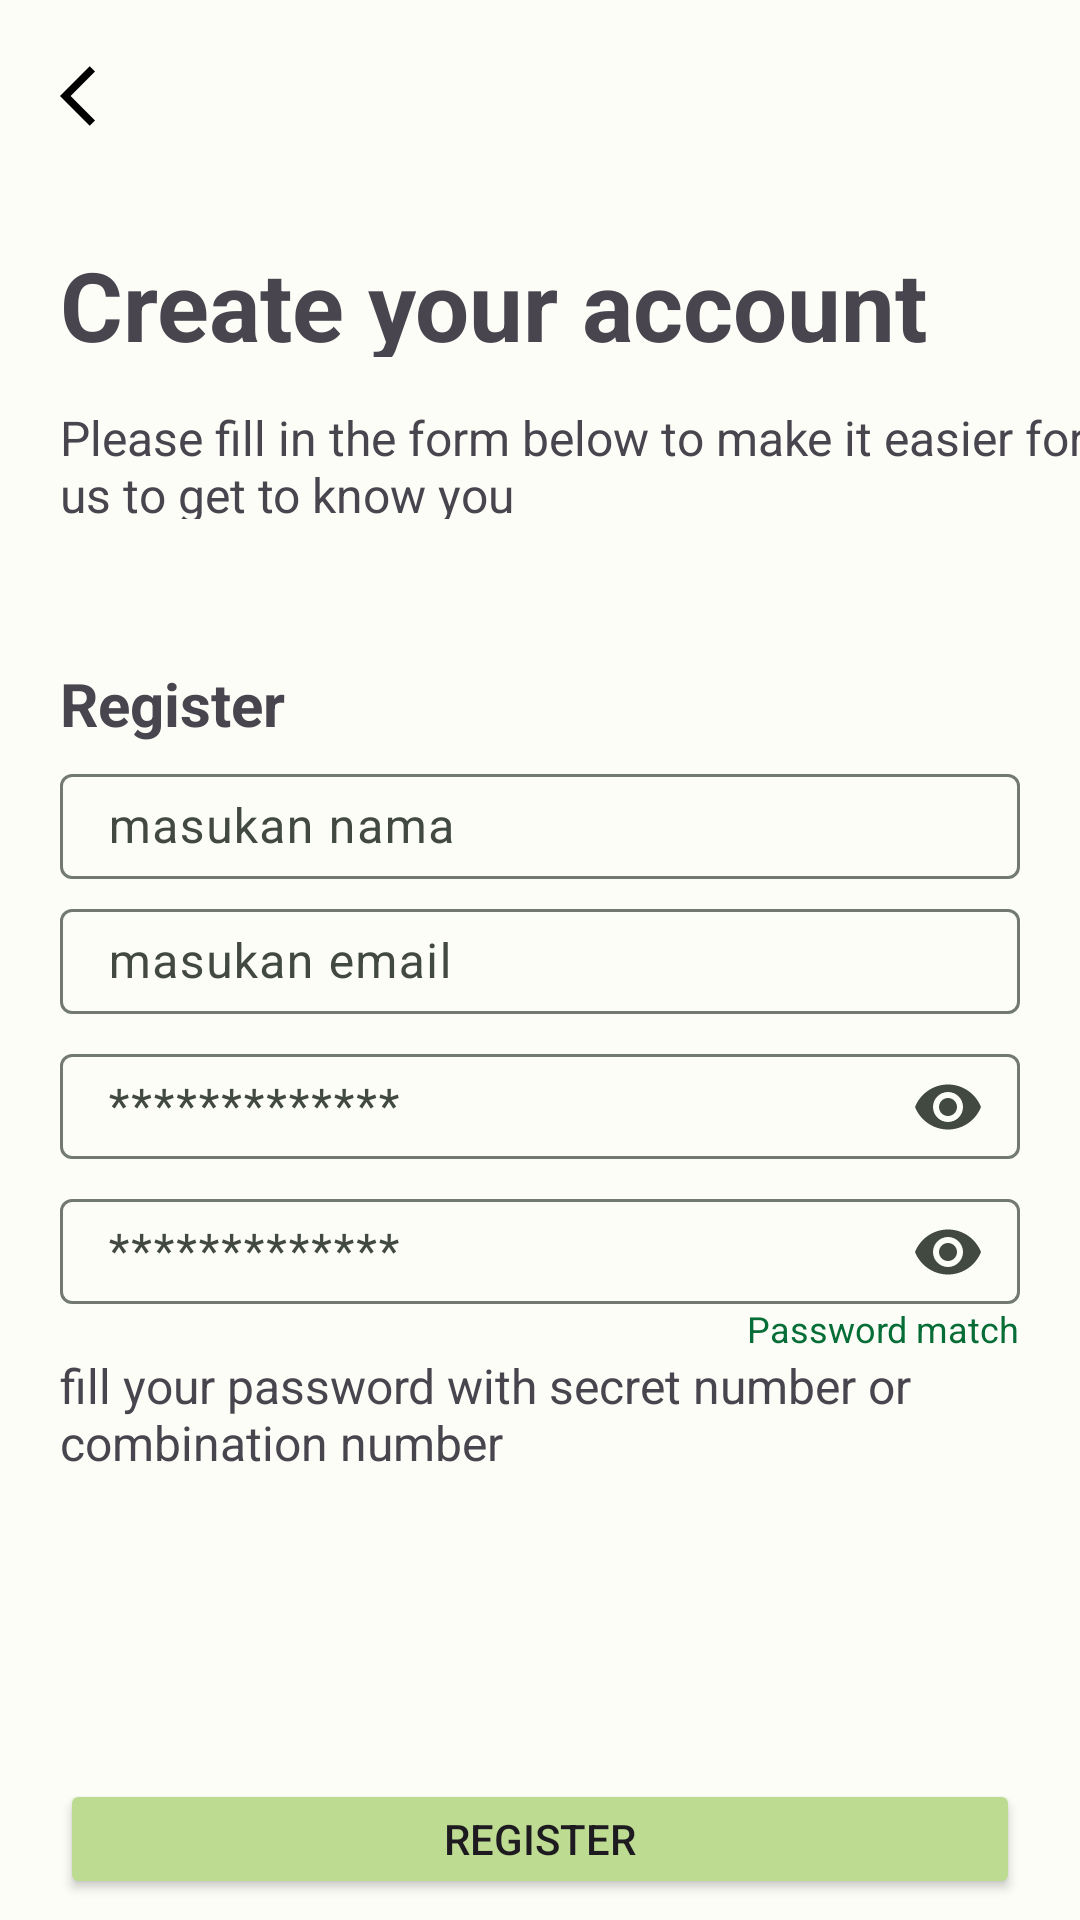

Layout XML and referenced resources for this Android screen:
<!-- AndroidManifest.xml: application theme Theme.CropOptima -->
<!-- res/layout/fragment_register.xml -->
<?xml version="1.0" encoding="utf-8"?>
<androidx.constraintlayout.widget.ConstraintLayout xmlns:android="http://schemas.android.com/apk/res/android"
    xmlns:app="http://schemas.android.com/apk/res-auto"
    xmlns:tools="http://schemas.android.com/tools"
    android:layout_width="match_parent"
    android:layout_height="match_parent"
    tools:context=".auth.register.RegisterFragment">


    <ImageView
        android:id="@+id/img_arrow_back"
        android:layout_width="wrap_content"
        android:layout_height="wrap_content"
        android:layout_marginStart="20dp"
        android:layout_marginTop="20dp"
        android:src="@drawable/arrow_back"
        app:layout_constraintStart_toStartOf="parent"
        app:layout_constraintTop_toTopOf="parent" />

    <TextView
        android:id="@+id/tv_create_your_account"
        android:layout_width="339dp"
        android:layout_height="39dp"
        android:layout_marginStart="20dp"
        android:layout_marginTop="80dp"
        android:text="Create your account"
        android:textSize="32dp"
        android:textStyle="bold"
        app:layout_constraintStart_toStartOf="parent"
        app:layout_constraintTop_toTopOf="parent" />

    <TextView
        android:id="@+id/tv_please_fill_form"
        android:layout_width="346dp"
        android:layout_height="38dp"
        android:layout_marginStart="20dp"
        android:layout_marginTop="16dp"
        android:textSize="16sp"
        android:text="Please fill in the form below to make it easier for us to get to know you"
        app:layout_constraintStart_toStartOf="parent"
        app:layout_constraintTop_toBottomOf="@+id/tv_create_your_account" />

    <TextView
        android:id="@+id/tv_fill_your_form"
        android:layout_width="346dp"
        android:layout_height="38dp"
        android:layout_marginStart="20dp"
        android:textSize="16sp"
        android:text="fill your password with secret number or combination number"
        app:layout_constraintStart_toStartOf="parent"
        app:layout_constraintTop_toBottomOf="@+id/tv_password_match" />

    <TextView
        android:id="@+id/tv_password_match"
        android:layout_width="wrap_content"
        android:layout_height="wrap_content"
        android:text="Password match"
        android:textSize="12sp"
        android:textColor="@color/md_theme_dark_inversePrimary"
        android:layout_marginEnd="20dp"
        app:layout_constraintEnd_toEndOf="parent"
        app:layout_constraintTop_toBottomOf="@+id/text_input_repassword" />

    <TextView
        android:id="@+id/textView4"
        android:layout_width="wrap_content"
        android:layout_height="wrap_content"
        android:layout_marginStart="20dp"
        android:layout_marginTop="48dp"
        android:text="Register"
        android:textSize="20dp"
        android:textStyle="bold"
        app:layout_constraintStart_toStartOf="parent"
        app:layout_constraintTop_toBottomOf="@+id/tv_please_fill_form" />

    <com.google.android.material.textfield.TextInputLayout
        android:id="@+id/text_input_name"
        android:layout_width="match_parent"
        android:layout_height="wrap_content"
        android:layout_marginStart="20dp"
        android:layout_marginTop="8dp"
        android:layout_marginEnd="20dp"
        android:hint="masukan nama"
        app:hintTextAppearance="@color/cardview_light_background"
        app:hintTextColor="@color/md_theme_dark_errorContainer"
        app:layout_constraintTop_toBottomOf="@+id/textView4">

        <com.google.android.material.textfield.TextInputEditText
            android:id="@+id/ed_name"
            android:layout_width="match_parent"
            android:layout_height="35dp" />

    </com.google.android.material.textfield.TextInputLayout>

    <com.google.android.material.textfield.TextInputLayout
        android:id="@+id/text_input_email"
        android:layout_width="match_parent"
        android:layout_height="wrap_content"
        android:layout_marginStart="20dp"
        android:layout_marginTop="8dp"
        android:layout_marginEnd="20dp"
        android:hint="masukan email"
        app:hintTextAppearance="@color/cardview_light_background"
        app:hintTextColor="@color/md_theme_dark_errorContainer"
        app:layout_constraintTop_toBottomOf="@+id/text_input_name">

        <com.google.android.material.textfield.TextInputEditText
            android:id="@+id/ed_email"
            android:layout_width="match_parent"
            android:layout_height="35dp" />
    </com.google.android.material.textfield.TextInputLayout>

    <com.google.android.material.textfield.TextInputLayout
        android:id="@+id/text_input_password"
        android:layout_width="match_parent"
        android:layout_height="wrap_content"
        android:layout_marginStart="20dp"
        android:layout_marginTop="8dp"
        android:layout_marginEnd="20dp"
        android:hint="*************"
        app:endIconMode="password_toggle"
        app:layout_constraintTop_toBottomOf="@+id/text_input_email">

        <com.google.android.material.textfield.TextInputEditText
            android:id="@+id/ed_password"
            android:layout_width="match_parent"
            android:layout_height="35dp"
            android:inputType="textPassword" />
    </com.google.android.material.textfield.TextInputLayout>

    <com.google.android.material.textfield.TextInputLayout
        android:id="@+id/text_input_repassword"
        android:layout_width="match_parent"
        android:layout_height="wrap_content"
        android:layout_marginStart="20dp"
        android:layout_marginTop="8dp"
        android:layout_marginEnd="20dp"
        android:hint="*************"
        app:endIconMode="password_toggle"
        app:layout_constraintTop_toBottomOf="@+id/text_input_password">

        <com.google.android.material.textfield.TextInputEditText
            android:id="@+id/ed_repassword"
            android:layout_width="match_parent"
            android:layout_height="35dp"
            android:inputType="textPassword" />
    </com.google.android.material.textfield.TextInputLayout>

    <Button
        android:id="@+id/btn_register"
        android:layout_width="match_parent"
        android:layout_marginStart="20dp"
        android:layout_marginEnd="20dp"
        android:layout_height="40dp"
        android:layout_marginTop="104dp"
        android:backgroundTint="#BEDB92"
        android:text="Register"
        app:layout_constraintEnd_toEndOf="parent"
        app:layout_constraintStart_toStartOf="parent"
        app:layout_constraintTop_toBottomOf="@+id/tv_fill_your_form" />


</androidx.constraintlayout.widget.ConstraintLayout>
<!-- resources referenced by this layout -->
<resources>
  <color name="md_theme_dark_errorContainer">#93000A</color>
  <color name="md_theme_dark_inversePrimary">#066D37</color>
  <!-- drawable arrow_back (drawable) -->
  <vector xmlns:android="http://schemas.android.com/apk/res/android"
      android:width="24dp"
      android:height="24dp"
      android:viewportWidth="24"
      android:viewportHeight="24">
    <group>
      <clip-path
          android:pathData="M0,0h24v24h-24z"/>
      <path
          android:pathData="M11.67,3.87L9.9,2.1L0,12L9.9,21.9L11.67,20.13L3.54,12L11.67,3.87Z"
          android:fillColor="#000000"/>
    </group>
  </vector>
  <style name="Theme.CropOptima" parent="Base.Theme.CropOptima" />
  <color name="md_theme_light_primary">#066D37</color>
  <color name="md_theme_light_onPrimary">#FFFFFF</color>
  <color name="md_theme_light_primaryContainer">#9DF6B1</color>
  <color name="md_theme_light_onPrimaryContainer">#00210C</color>
  <color name="md_theme_light_secondary">#506352</color>
  <color name="md_theme_light_onSecondary">#FFFFFF</color>
  <color name="md_theme_light_secondaryContainer">#D3E8D3</color>
  <color name="md_theme_light_onSecondaryContainer">#0E1F12</color>
  <color name="md_theme_light_tertiary">#3A656E</color>
  <color name="md_theme_light_onTertiary">#FFFFFF</color>
  <color name="md_theme_light_tertiaryContainer">#BDEAF5</color>
  <color name="md_theme_light_onTertiaryContainer">#001F25</color>
  <color name="md_theme_light_error">#BA1A1A</color>
  <color name="md_theme_light_errorContainer">#FFDAD6</color>
  <color name="md_theme_light_onError">#FFFFFF</color>
  <color name="md_theme_light_onErrorContainer">#410002</color>
  <color name="md_theme_light_background">#FCFDF7</color>
  <color name="md_theme_light_onBackground">#191C19</color>
  <color name="md_theme_light_surface">#FCFDF7</color>
  <color name="md_theme_light_onSurface">#191C19</color>
  <color name="md_theme_light_surfaceVariant">#DDE5DA</color>
  <color name="md_theme_light_onSurfaceVariant">#414941</color>
  <color name="md_theme_light_outline">#717970</color>
  <color name="md_theme_light_inverseOnSurface">#F0F1EC</color>
  <color name="md_theme_light_inverseSurface">#2E312E</color>
  <color name="md_theme_light_inversePrimary">#81D997</color>
</resources>
